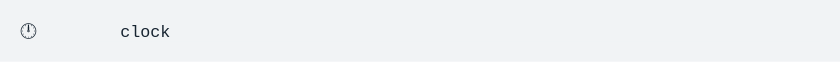
t = 0.00 s
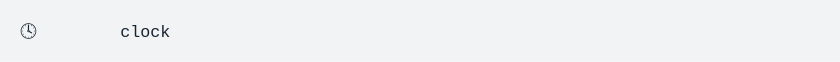
t = 0.42 s
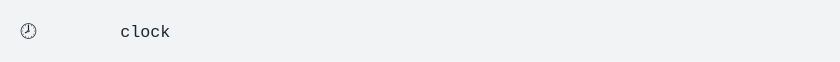
t = 0.83 s
t = 1.25 s: frame unchanged from t = 0.00 s, image omitted
t = 1.67 s: frame unchanged from t = 0.42 s, image omitted
t = 2.08 s: frame unchanged from t = 0.83 s, image omitted

The animated SVG that drew these frames (rendered in a browser with its animation timeline set to each time). Animation: 1 CSS @keyframes rule; one cycle of 2.50 s, repeats indefinitely.

<svg xmlns="http://www.w3.org/2000/svg" xmlns:xlink="http://www.w3.org/1999/xlink" width="840" height="61.71"><rect width="840" height="61.71" class="a" rx="0" ry="0"/><svg xmlns="http://www.w3.org/2000/svg" xmlns:xlink="http://www.w3.org/1999/xlink" width="800" height="21.71" x="20" y="20" viewBox="0 0 80 2.171"><style>@keyframes e{0%{transform:translateX(-400px)}4.1%{transform:translateX(-800px)}8.4%{transform:translateX(-1200px)}12.6%{transform:translateX(-1600px)}16.6%{transform:translateX(-2000px)}20.9%{transform:translateX(-2400px)}24.9%{transform:translateX(-2800px)}29%{transform:translateX(-2880px)}29.1%{transform:translateX(-3200px)}33.2%{transform:translateX(-3600px)}37.5%{transform:translateX(-4000px)}41.7%{transform:translateX(-4400px)}45.8%{transform:translateX(-4800px)}49.9%{transform:translateX(-5200px)}54%{transform:translateX(-5600px)}58.3%{transform:translateX(-6000px)}62.5%{transform:translateX(-6400px)}66.6%{transform:translateX(-6800px)}70.7%{transform:translateX(-7200px)}74.9%{transform:translateX(-7600px)}79.2%{transform:translateX(-8000px)}83.3%{transform:translateX(-8400px)}87.5%{transform:translateX(-8800px)}91.6%{transform:translateX(-9200px)}95.8%{transform:translateX(-9600px)}}.a{fill:#f1f3f5}.b{font-family:&apos;Fira Code&apos;,Monaco,Consolas,Menlo,&apos;Bitstream Vera Sans Mono&apos;,&apos;Powerline Symbols&apos;,monospace}.c{fill:#172431;white-space:pre}.d{fill:transparent}.f{animation-duration:2.49976000000001s;animation-iteration-count:infinite;animation-name:e;animation-timing-function:steps(1,end)}</style><g class="b" font-family="'Fira Code',Monaco,Consolas,Menlo,'Bitstream Vera Sans Mono','Powerline Symbols',monospace" font-size="1.67"><defs><symbol id="1"><text x="0" y="1.67" class="c" font-size="1.67">🕛</text></symbol><symbol id="2"><text x="0" y="1.67" class="c" font-size="1.67">🕛</text><text x="10.02" y="1.67" class="c" font-size="1.67">clock</text></symbol><symbol id="3"><text x="0" y="1.67" class="c" font-size="1.67">🕐</text><text x="10.02" y="1.67" class="c" font-size="1.67">clock</text></symbol><symbol id="4"><text x="0" y="1.67" class="c" font-size="1.67">🕑</text><text x="10.02" y="1.67" class="c" font-size="1.67">clock</text></symbol><symbol id="5"><text x="0" y="1.67" class="c" font-size="1.67">🕒</text><text x="10.02" y="1.67" class="c" font-size="1.67">clock</text></symbol><symbol id="6"><text x="0" y="1.67" class="c" font-size="1.67">🕓</text><text x="10.02" y="1.67" class="c" font-size="1.67">clock</text></symbol><symbol id="7"><text x="0" y="1.67" class="c" font-size="1.67">🕔</text><text x="10.02" y="1.67" class="c" font-size="1.67">clock</text></symbol><symbol id="8"><text x="0" y="1.67" class="c" font-size="1.67">🕕</text><text x="10.02" y="1.67" class="c" font-size="1.67">clock</text></symbol><symbol id="9"><text x="0" y="1.67" class="c" font-size="1.67">🕖</text><text x="10.02" y="1.67" class="c" font-size="1.67">clock</text></symbol><symbol id="10"><text x="0" y="1.67" class="c" font-size="1.67">🕗</text><text x="10.02" y="1.67" class="c" font-size="1.67">clock</text></symbol><symbol id="11"><text x="0" y="1.67" class="c" font-size="1.67">🕘</text><text x="10.02" y="1.67" class="c" font-size="1.67">clock</text></symbol><symbol id="12"><text x="0" y="1.67" class="c" font-size="1.67">🕙</text><text x="10.02" y="1.67" class="c" font-size="1.67">clock</text></symbol><symbol id="13"><text x="0" y="1.67" class="c" font-size="1.67">🕚</text><text x="10.02" y="1.67" class="c" font-size="1.67">clock</text></symbol><symbol id="a"><rect width="80" height="1" x="0" y="0" class="d"/></symbol></defs><rect width="80" height="2.171" class="a"/><g class="f"><svg width="9760" x="0" y="0"><svg x="0"><use xlink:href="#a"/></svg><svg x="80"><use xlink:href="#a"/></svg><svg x="160"><use xlink:href="#a"/></svg><svg x="240"><use xlink:href="#a"/><use y="0" xlink:href="#1"/></svg><svg x="320"><use xlink:href="#a"/><use y="0" xlink:href="#1"/></svg><svg x="400"><use xlink:href="#a"/><use y="0" xlink:href="#2"/></svg><svg x="480"><use xlink:href="#a"/><use y="0" xlink:href="#2"/></svg><svg x="560"><use xlink:href="#a"/><use y="0" xlink:href="#2"/></svg><svg x="640"><use xlink:href="#a"/><use y="0" xlink:href="#3"/></svg><svg x="720"><use xlink:href="#a"/><use y="0" xlink:href="#3"/></svg><svg x="800"><use xlink:href="#a"/><use y="0" xlink:href="#3"/></svg><svg x="880"><use xlink:href="#a"/><use y="0" xlink:href="#3"/></svg><svg x="960"><use xlink:href="#a"/><use y="0" xlink:href="#3"/></svg><svg x="1040"><use xlink:href="#a"/><use y="0" xlink:href="#4"/></svg><svg x="1120"><use xlink:href="#a"/><use y="0" xlink:href="#4"/></svg><svg x="1200"><use xlink:href="#a"/><use y="0" xlink:href="#4"/></svg><svg x="1280"><use xlink:href="#a"/><use y="0" xlink:href="#4"/></svg><svg x="1360"><use xlink:href="#a"/><use y="0" xlink:href="#4"/></svg><svg x="1440"><use xlink:href="#a"/><use y="0" xlink:href="#5"/></svg><svg x="1520"><use xlink:href="#a"/><use y="0" xlink:href="#5"/></svg><svg x="1600"><use xlink:href="#a"/><use y="0" xlink:href="#5"/></svg><svg x="1680"><use xlink:href="#a"/><use y="0" xlink:href="#5"/></svg><svg x="1760"><use xlink:href="#a"/><use y="0" xlink:href="#5"/></svg><svg x="1840"><use xlink:href="#a"/><use y="0" xlink:href="#6"/></svg><svg x="1920"><use xlink:href="#a"/><use y="0" xlink:href="#6"/></svg><svg x="2000"><use xlink:href="#a"/><use y="0" xlink:href="#6"/></svg><svg x="2080"><use xlink:href="#a"/><use y="0" xlink:href="#6"/></svg><svg x="2160"><use xlink:href="#a"/><use y="0" xlink:href="#6"/></svg><svg x="2240"><use xlink:href="#a"/><use y="0" xlink:href="#7"/></svg><svg x="2320"><use xlink:href="#a"/><use y="0" xlink:href="#7"/></svg><svg x="2400"><use xlink:href="#a"/><use y="0" xlink:href="#7"/></svg><svg x="2480"><use xlink:href="#a"/><use y="0" xlink:href="#7"/></svg><svg x="2560"><use xlink:href="#a"/><use y="0" xlink:href="#7"/></svg><svg x="2640"><use xlink:href="#a"/><use y="0" xlink:href="#8"/></svg><svg x="2720"><use xlink:href="#a"/><use y="0" xlink:href="#8"/></svg><svg x="2800"><use xlink:href="#a"/><use y="0" xlink:href="#8"/></svg><svg x="2880"><use xlink:href="#a"/><use y="0" xlink:href="#8"/></svg><svg x="2960"><use xlink:href="#a"/><use y="0" xlink:href="#8"/></svg><svg x="3040"><use xlink:href="#a"/><use y="0" xlink:href="#9"/></svg><svg x="3120"><use xlink:href="#a"/><use y="0" xlink:href="#9"/></svg><svg x="3200"><use xlink:href="#a"/><use y="0" xlink:href="#9"/></svg><svg x="3280"><use xlink:href="#a"/><use y="0" xlink:href="#9"/></svg><svg x="3360"><use xlink:href="#a"/><use y="0" xlink:href="#9"/></svg><svg x="3440"><use xlink:href="#a"/><use y="0" xlink:href="#10"/></svg><svg x="3520"><use xlink:href="#a"/><use y="0" xlink:href="#10"/></svg><svg x="3600"><use xlink:href="#a"/><use y="0" xlink:href="#10"/></svg><svg x="3680"><use xlink:href="#a"/><use y="0" xlink:href="#10"/></svg><svg x="3760"><use xlink:href="#a"/><use y="0" xlink:href="#10"/></svg><svg x="3840"><use xlink:href="#a"/><use y="0" xlink:href="#11"/></svg><svg x="3920"><use xlink:href="#a"/><use y="0" xlink:href="#11"/></svg><svg x="4000"><use xlink:href="#a"/><use y="0" xlink:href="#11"/></svg><svg x="4080"><use xlink:href="#a"/><use y="0" xlink:href="#11"/></svg><svg x="4160"><use xlink:href="#a"/><use y="0" xlink:href="#11"/></svg><svg x="4240"><use xlink:href="#a"/><use y="0" xlink:href="#12"/></svg><svg x="4320"><use xlink:href="#a"/><use y="0" xlink:href="#12"/></svg><svg x="4400"><use xlink:href="#a"/><use y="0" xlink:href="#12"/></svg><svg x="4480"><use xlink:href="#a"/><use y="0" xlink:href="#12"/></svg><svg x="4560"><use xlink:href="#a"/><use y="0" xlink:href="#12"/></svg><svg x="4640"><use xlink:href="#a"/><use y="0" xlink:href="#13"/></svg><svg x="4720"><use xlink:href="#a"/><use y="0" xlink:href="#13"/></svg><svg x="4800"><use xlink:href="#a"/><use y="0" xlink:href="#13"/></svg><svg x="4880"><use xlink:href="#a"/><use y="0" xlink:href="#13"/></svg><svg x="4960"><use xlink:href="#a"/><use y="0" xlink:href="#13"/></svg><svg x="5040"><use xlink:href="#a"/><use y="0" xlink:href="#2"/></svg><svg x="5120"><use xlink:href="#a"/><use y="0" xlink:href="#2"/></svg><svg x="5200"><use xlink:href="#a"/><use y="0" xlink:href="#2"/></svg><svg x="5280"><use xlink:href="#a"/><use y="0" xlink:href="#2"/></svg><svg x="5360"><use xlink:href="#a"/><use y="0" xlink:href="#2"/></svg><svg x="5440"><use xlink:href="#a"/><use y="0" xlink:href="#3"/></svg><svg x="5520"><use xlink:href="#a"/><use y="0" xlink:href="#3"/></svg><svg x="5600"><use xlink:href="#a"/><use y="0" xlink:href="#3"/></svg><svg x="5680"><use xlink:href="#a"/><use y="0" xlink:href="#3"/></svg><svg x="5760"><use xlink:href="#a"/><use y="0" xlink:href="#3"/></svg><svg x="5840"><use xlink:href="#a"/><use y="0" xlink:href="#4"/></svg><svg x="5920"><use xlink:href="#a"/><use y="0" xlink:href="#4"/></svg><svg x="6000"><use xlink:href="#a"/><use y="0" xlink:href="#4"/></svg><svg x="6080"><use xlink:href="#a"/><use y="0" xlink:href="#4"/></svg><svg x="6160"><use xlink:href="#a"/><use y="0" xlink:href="#4"/></svg><svg x="6240"><use xlink:href="#a"/><use y="0" xlink:href="#5"/></svg><svg x="6320"><use xlink:href="#a"/><use y="0" xlink:href="#5"/></svg><svg x="6400"><use xlink:href="#a"/><use y="0" xlink:href="#5"/></svg><svg x="6480"><use xlink:href="#a"/><use y="0" xlink:href="#5"/></svg><svg x="6560"><use xlink:href="#a"/><use y="0" xlink:href="#5"/></svg><svg x="6640"><use xlink:href="#a"/><use y="0" xlink:href="#6"/></svg><svg x="6720"><use xlink:href="#a"/><use y="0" xlink:href="#6"/></svg><svg x="6800"><use xlink:href="#a"/><use y="0" xlink:href="#6"/></svg><svg x="6880"><use xlink:href="#a"/><use y="0" xlink:href="#6"/></svg><svg x="6960"><use xlink:href="#a"/><use y="0" xlink:href="#6"/></svg><svg x="7040"><use xlink:href="#a"/><use y="0" xlink:href="#7"/></svg><svg x="7120"><use xlink:href="#a"/><use y="0" xlink:href="#7"/></svg><svg x="7200"><use xlink:href="#a"/><use y="0" xlink:href="#7"/></svg><svg x="7280"><use xlink:href="#a"/><use y="0" xlink:href="#7"/></svg><svg x="7360"><use xlink:href="#a"/><use y="0" xlink:href="#7"/></svg><svg x="7440"><use xlink:href="#a"/><use y="0" xlink:href="#8"/></svg><svg x="7520"><use xlink:href="#a"/><use y="0" xlink:href="#8"/></svg><svg x="7600"><use xlink:href="#a"/><use y="0" xlink:href="#8"/></svg><svg x="7680"><use xlink:href="#a"/><use y="0" xlink:href="#8"/></svg><svg x="7760"><use xlink:href="#a"/><use y="0" xlink:href="#8"/></svg><svg x="7840"><use xlink:href="#a"/><use y="0" xlink:href="#9"/></svg><svg x="7920"><use xlink:href="#a"/><use y="0" xlink:href="#9"/></svg><svg x="8000"><use xlink:href="#a"/><use y="0" xlink:href="#9"/></svg><svg x="8080"><use xlink:href="#a"/><use y="0" xlink:href="#9"/></svg><svg x="8160"><use xlink:href="#a"/><use y="0" xlink:href="#9"/></svg><svg x="8240"><use xlink:href="#a"/><use y="0" xlink:href="#10"/></svg><svg x="8320"><use xlink:href="#a"/><use y="0" xlink:href="#10"/></svg><svg x="8400"><use xlink:href="#a"/><use y="0" xlink:href="#10"/></svg><svg x="8480"><use xlink:href="#a"/><use y="0" xlink:href="#10"/></svg><svg x="8560"><use xlink:href="#a"/><use y="0" xlink:href="#10"/></svg><svg x="8640"><use xlink:href="#a"/><use y="0" xlink:href="#11"/></svg><svg x="8720"><use xlink:href="#a"/><use y="0" xlink:href="#11"/></svg><svg x="8800"><use xlink:href="#a"/><use y="0" xlink:href="#11"/></svg><svg x="8880"><use xlink:href="#a"/><use y="0" xlink:href="#11"/></svg><svg x="8960"><use xlink:href="#a"/><use y="0" xlink:href="#11"/></svg><svg x="9040"><use xlink:href="#a"/><use y="0" xlink:href="#12"/></svg><svg x="9120"><use xlink:href="#a"/><use y="0" xlink:href="#12"/></svg><svg x="9200"><use xlink:href="#a"/><use y="0" xlink:href="#12"/></svg><svg x="9280"><use xlink:href="#a"/><use y="0" xlink:href="#12"/></svg><svg x="9360"><use xlink:href="#a"/><use y="0" xlink:href="#12"/></svg><svg x="9440"><use xlink:href="#a"/><use y="0" xlink:href="#13"/></svg><svg x="9520"><use xlink:href="#a"/><use y="0" xlink:href="#13"/></svg><svg x="9600"><use xlink:href="#a"/><use y="0" xlink:href="#13"/></svg><svg x="9680"><use xlink:href="#a"/><use y="0" xlink:href="#13"/></svg></svg></g></g></svg></svg>
